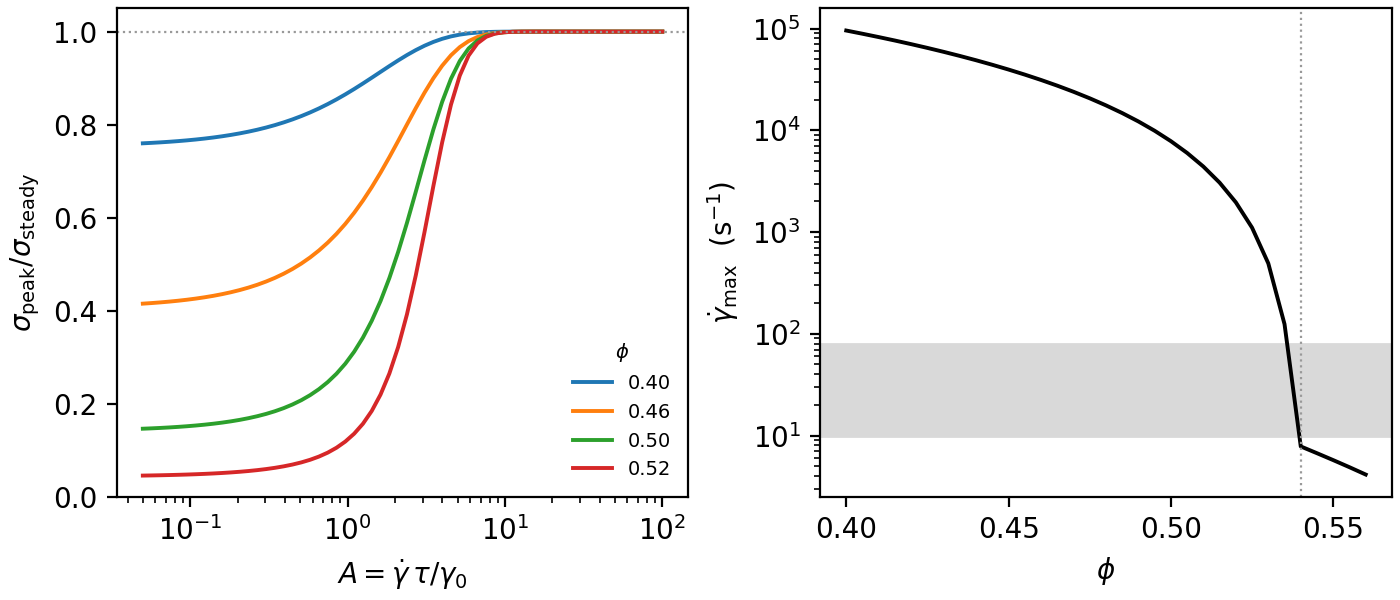

Values plotted in this chart, from the file beside it:
# generated 2026-08-31 by scripts/run_de…
# eta_s=0.0703125 Pa.s (solved for onset…, sigma_star=50.0 Pa, phi_m=0.54, phi_0=0.64, n=2.0
# gamma_0 = 1.0 in the map; measured bra…, 1.6)
panel, x, series, y
a, 0.05, 0.400, 0.7598
a, 0.05687, 0.400, 0.7608
a, 0.06469, 0.400, 0.7619
a, 0.07359, 0.400, 0.7631
a, 0.08371, 0.400, 0.7645
a, 0.09522, 0.400, 0.7661
a, 0.1083, 0.400, 0.768
a, 0.1232, 0.400, 0.77
a, 0.1401, 0.400, 0.7723
a, 0.1594, 0.400, 0.7749
a, 0.1813, 0.400, 0.7779
a, 0.2063, 0.400, 0.7812
a, 0.2346, 0.400, 0.7849
a, 0.2669, 0.400, 0.7891
a, 0.3036, 0.400, 0.7937
a, 0.3453, 0.400, 0.799
a, 0.3928, 0.400, 0.8048
a, 0.4468, 0.400, 0.8112
a, 0.5082, 0.400, 0.8184
a, 0.5781, 0.400, 0.8262
a, 0.6576, 0.400, 0.8348
a, 0.748, 0.400, 0.8441
a, 0.8509, 0.400, 0.8542
a, 0.9679, 0.400, 0.865
a, 1.101, 0.400, 0.8765
a, 1.252, 0.400, 0.8885
a, 1.425, 0.400, 0.9008
a, 1.62, 0.400, 0.9134
a, 1.843, 0.400, 0.9258
a, 2.097, 0.400, 0.938
a, 2.385, 0.400, 0.9496
a, 2.713, 0.400, 0.9602
a, 3.086, 0.400, 0.9697
a, 3.51, 0.400, 0.9778
a, 3.993, 0.400, 0.9845
a, 4.542, 0.400, 0.9897
a, 5.166, 0.400, 0.9935
a, 5.876, 0.400, 0.9962
a, 6.684, 0.400, 0.9979
a, 7.603, 0.400, 0.999
a, 8.649, 0.400, 0.9995
a, 9.838, 0.400, 0.9998
a, 11.19, 0.400, 0.9999
a, 12.73, 0.400, 1
a, 14.48, 0.400, 1
a, 16.47, 0.400, 1
a, 18.73, 0.400, 1
a, 21.31, 0.400, 1
a, 24.24, 0.400, 1
a, 27.57, 0.400, 1
a, 31.37, 0.400, 1
a, 35.68, 0.400, 1
a, 40.58, 0.400, 1
a, 46.16, 0.400, 1
a, 52.51, 0.400, 1
a, 59.73, 0.400, 1
a, 67.94, 0.400, 1
... 216 more rows
